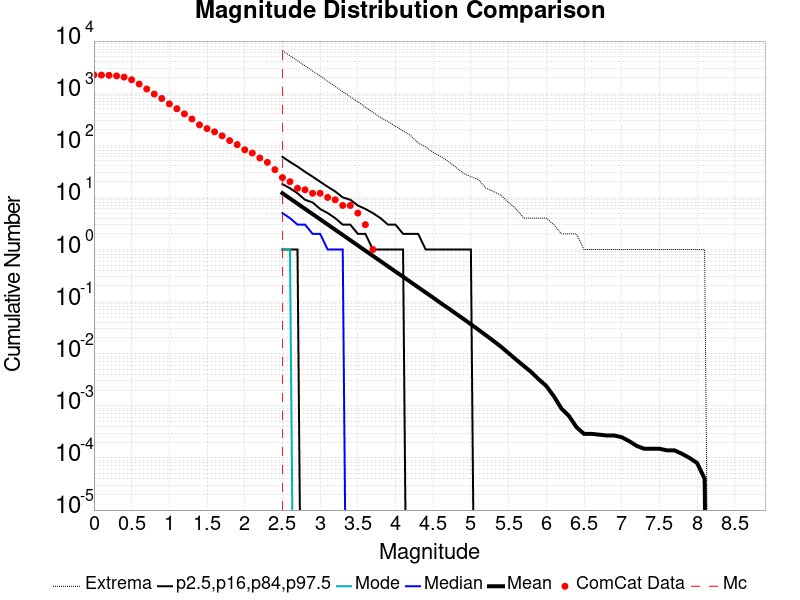

Values plotted in this chart, from the file beside it:
Magnitude, ComCat Data, Simulation Mean, Simulation Median, Simulation Mode, Simulation Minimum, Simulation Maximum, 2.5 %-ile, 16 %-ile, 84 %-ile, 97.5 %-ile
0.0, 2242, , , , , , , , , 
0.1, 2223, , , , , , , , , 
0.2, 2199, , , , , , , , , 
0.3, 2143, , , , , , , , , 
0.4, 2032, , , , , , , , , 
0.5, 1810, , , , , , , , , 
0.6, 1498, , , , , , , , , 
0.7, 1204, , , , , , , , , 
0.8, 962.0, , , , , , , , , 
0.9, 790.0, , , , , , , , , 
1.0, 623.0, , , , , , , , , 
1.1, 503.0, , , , , , , , , 
1.2, 400.0, , , , , , , , , 
1.3, 320.0, , , , , , , , , 
1.4, 247.0, , , , , , , , , 
1.5, 209.0, , , , , , , , , 
1.6, 181.0, , , , , , , , , 
1.7, 152.0, , , , , , , , , 
1.8, 123.0, , , , , , , , , 
1.9, 103.0, , , , , , , , , 
2.0, 82.0, , , , , , , , , 
2.1, 71.0, , , , , , , , , 
2.2, 57.0, , , , , , , , , 
2.3, 47.0, , , , , , , , , 
2.4, 34.0, , , , , , , , , 
2.5, 24.0, 12.02, 5.0, 1.0, 0.0, 6587, 0.0, 1.0, 18.0, 60.0
2.6, 20.0, 9.544, 4.0, 1.0, 0.0, 5212, 0.0, 1.0, 15.0, 48.0
2.7, 15.0, 7.578, 3.0, 0.0, 0.0, 4188, 0.0, 1.0, 12.0, 39.0
2.8, 14.0, 6.018, 3.0, 0.0, 0.0, 3339, 0.0, 0.0, 9.0, 31.0
2.9, 12.0, 4.783, 2.0, 0.0, 0.0, 2659, 0.0, 0.0, 8.0, 25.0
3.0, 12.0, 3.802, 2.0, 0.0, 0.0, 2138, 0.0, 0.0, 6.0, 20.0
3.1, 10.0, 3.02, 1.0, 0.0, 0.0, 1694, 0.0, 0.0, 5.0, 16.0
3.2, 9.0, 2.397, 1.0, 0.0, 0.0, 1344, 0.0, 0.0, 4.0, 13.0
3.3, 7.0, 1.904, 1.0, 0.0, 0.0, 1067, 0.0, 0.0, 3.0, 10.0
3.4, 7.0, 1.509, 0.0, 0.0, 0.0, 851.0, 0.0, 0.0, 3.0, 9.0
3.5, 5.0, 1.198, 0.0, 0.0, 0.0, 685.0, 0.0, 0.0, 2.0, 7.0
3.6, 3.0, 0.9487, 0.0, 0.0, 0.0, 537.0, 0.0, 0.0, 2.0, 6.0
3.7, 1.0, 0.754, 0.0, 0.0, 0.0, 430.0, 0.0, 0.0, 1.0, 5.0
3.8, 0.0, 0.5994, 0.0, 0.0, 0.0, 343.0, 0.0, 0.0, 1.0, 4.0
3.9, 0.0, 0.4752, 0.0, 0.0, 0.0, 285.0, 0.0, 0.0, 1.0, 3.0
4.0, 0.0, 0.3772, 0.0, 0.0, 0.0, 232.0, 0.0, 0.0, 1.0, 3.0
4.1, 0.0, 0.3003, 0.0, 0.0, 0.0, 189.0, 0.0, 0.0, 1.0, 2.0
4.2, 0.0, 0.2379, 0.0, 0.0, 0.0, 154.0, 0.0, 0.0, 0.0, 2.0
4.3, 0.0, 0.1886, 0.0, 0.0, 0.0, 111.0, 0.0, 0.0, 0.0, 2.0
4.4, 0.0, 0.1497, 0.0, 0.0, 0.0, 93.0, 0.0, 0.0, 0.0, 1.0
4.5, 0.0, 0.1188, 0.0, 0.0, 0.0, 73.0, 0.0, 0.0, 0.0, 1.0
4.6, 0.0, 0.09363, 0.0, 0.0, 0.0, 61.0, 0.0, 0.0, 0.0, 1.0
4.7, 0.0, 0.07474, 0.0, 0.0, 0.0, 49.0, 0.0, 0.0, 0.0, 1.0
4.8, 0.0, 0.05889, 0.0, 0.0, 0.0, 38.0, 0.0, 0.0, 0.0, 1.0
4.9, 0.0, 0.04673, 0.0, 0.0, 0.0, 29.0, 0.0, 0.0, 0.0, 1.0
5.0, 0.0, 0.03669, 0.0, 0.0, 0.0, 25.0, 0.0, 0.0, 0.0, 1.0
5.1, 0.0, 0.02887, 0.0, 0.0, 0.0, 22.0, 0.0, 0.0, 0.0, 0.0
5.2, 0.0, 0.02253, 0.0, 0.0, 0.0, 15.0, 0.0, 0.0, 0.0, 0.0
5.3, 0.0, 0.01759, 0.0, 0.0, 0.0, 13.0, 0.0, 0.0, 0.0, 0.0
5.4, 0.0, 0.01359, 0.0, 0.0, 0.0, 11.0, 0.0, 0.0, 0.0, 0.0
5.5, 0.0, 0.01025, 0.0, 0.0, 0.0, 8.0, 0.0, 0.0, 0.0, 0.0
5.6, 0.0, 0.00771, 0.0, 0.0, 0.0, 6.0, 0.0, 0.0, 0.0, 0.0
5.7, 0.0, 0.00585, 0.0, 0.0, 0.0, 4.0, 0.0, 0.0, 0.0, 0.0
5.8, 0.0, 0.00445, 0.0, 0.0, 0.0, 4.0, 0.0, 0.0, 0.0, 0.0
5.9, 0.0, 0.00323, 0.0, 0.0, 0.0, 4.0, 0.0, 0.0, 0.0, 0.0
... 31 more rows
